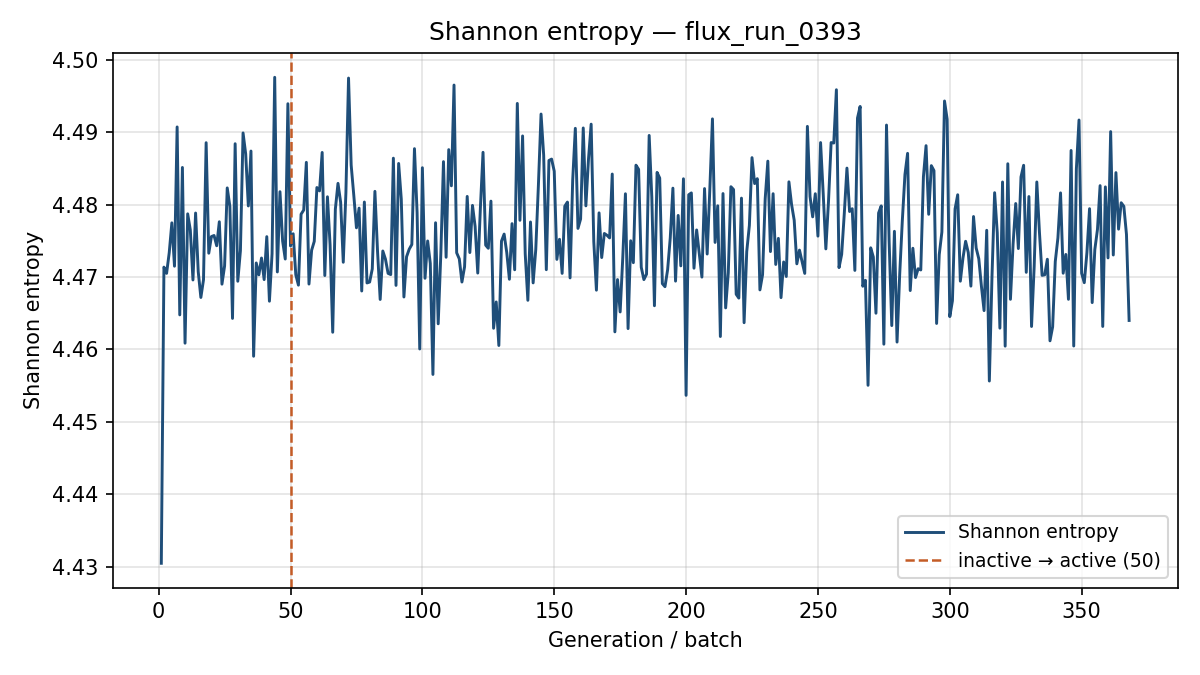

The table this chart was drawn from, first rows:
generation, shannon_entropy, k_generation
1, 4.43, 0.8857
2, 4.471, 0.8388
3, 4.471, 0.8282
4, 4.473, 0.8149
5, 4.477, 0.8141
6, 4.472, 0.8239
7, 4.491, 0.8225
8, 4.465, 0.7962
9, 4.485, 0.798
10, 4.461, 0.8196
11, 4.479, 0.8038
12, 4.477, 0.8164
13, 4.47, 0.8128
14, 4.479, 0.8043
15, 4.471, 0.8262
16, 4.467, 0.8024
17, 4.47, 0.8154
18, 4.489, 0.8185
19, 4.473, 0.8053
20, 4.476, 0.8185
21, 4.476, 0.8164
22, 4.474, 0.8105
23, 4.478, 0.8021
24, 4.469, 0.8158
25, 4.472, 0.804
26, 4.482, 0.7905
27, 4.48, 0.8245
28, 4.464, 0.8194
29, 4.488, 0.8078
30, 4.469, 0.8077
31, 4.474, 0.8163
32, 4.49, 0.8082
33, 4.487, 0.8132
34, 4.48, 0.8169
35, 4.487, 0.8107
36, 4.459, 0.7914
37, 4.472, 0.8177
38, 4.47, 0.8131
39, 4.473, 0.8175
40, 4.47, 0.8038
41, 4.476, 0.8021
42, 4.467, 0.7947
43, 4.473, 0.8151
44, 4.498, 0.8113
45, 4.471, 0.8119
46, 4.482, 0.8386
47, 4.475, 0.8141
48, 4.472, 0.8222
49, 4.494, 0.8184
50, 4.474, 0.8334
51, 4.476, 0.8142
52, 4.47, 0.8014
53, 4.469, 0.7987
54, 4.479, 0.8275
55, 4.479, 0.7996
56, 4.486, 0.8106
57, 4.469, 0.8272
58, 4.474, 0.8177
59, 4.475, 0.8216
60, 4.482, 0.7981
... 308 more rows
